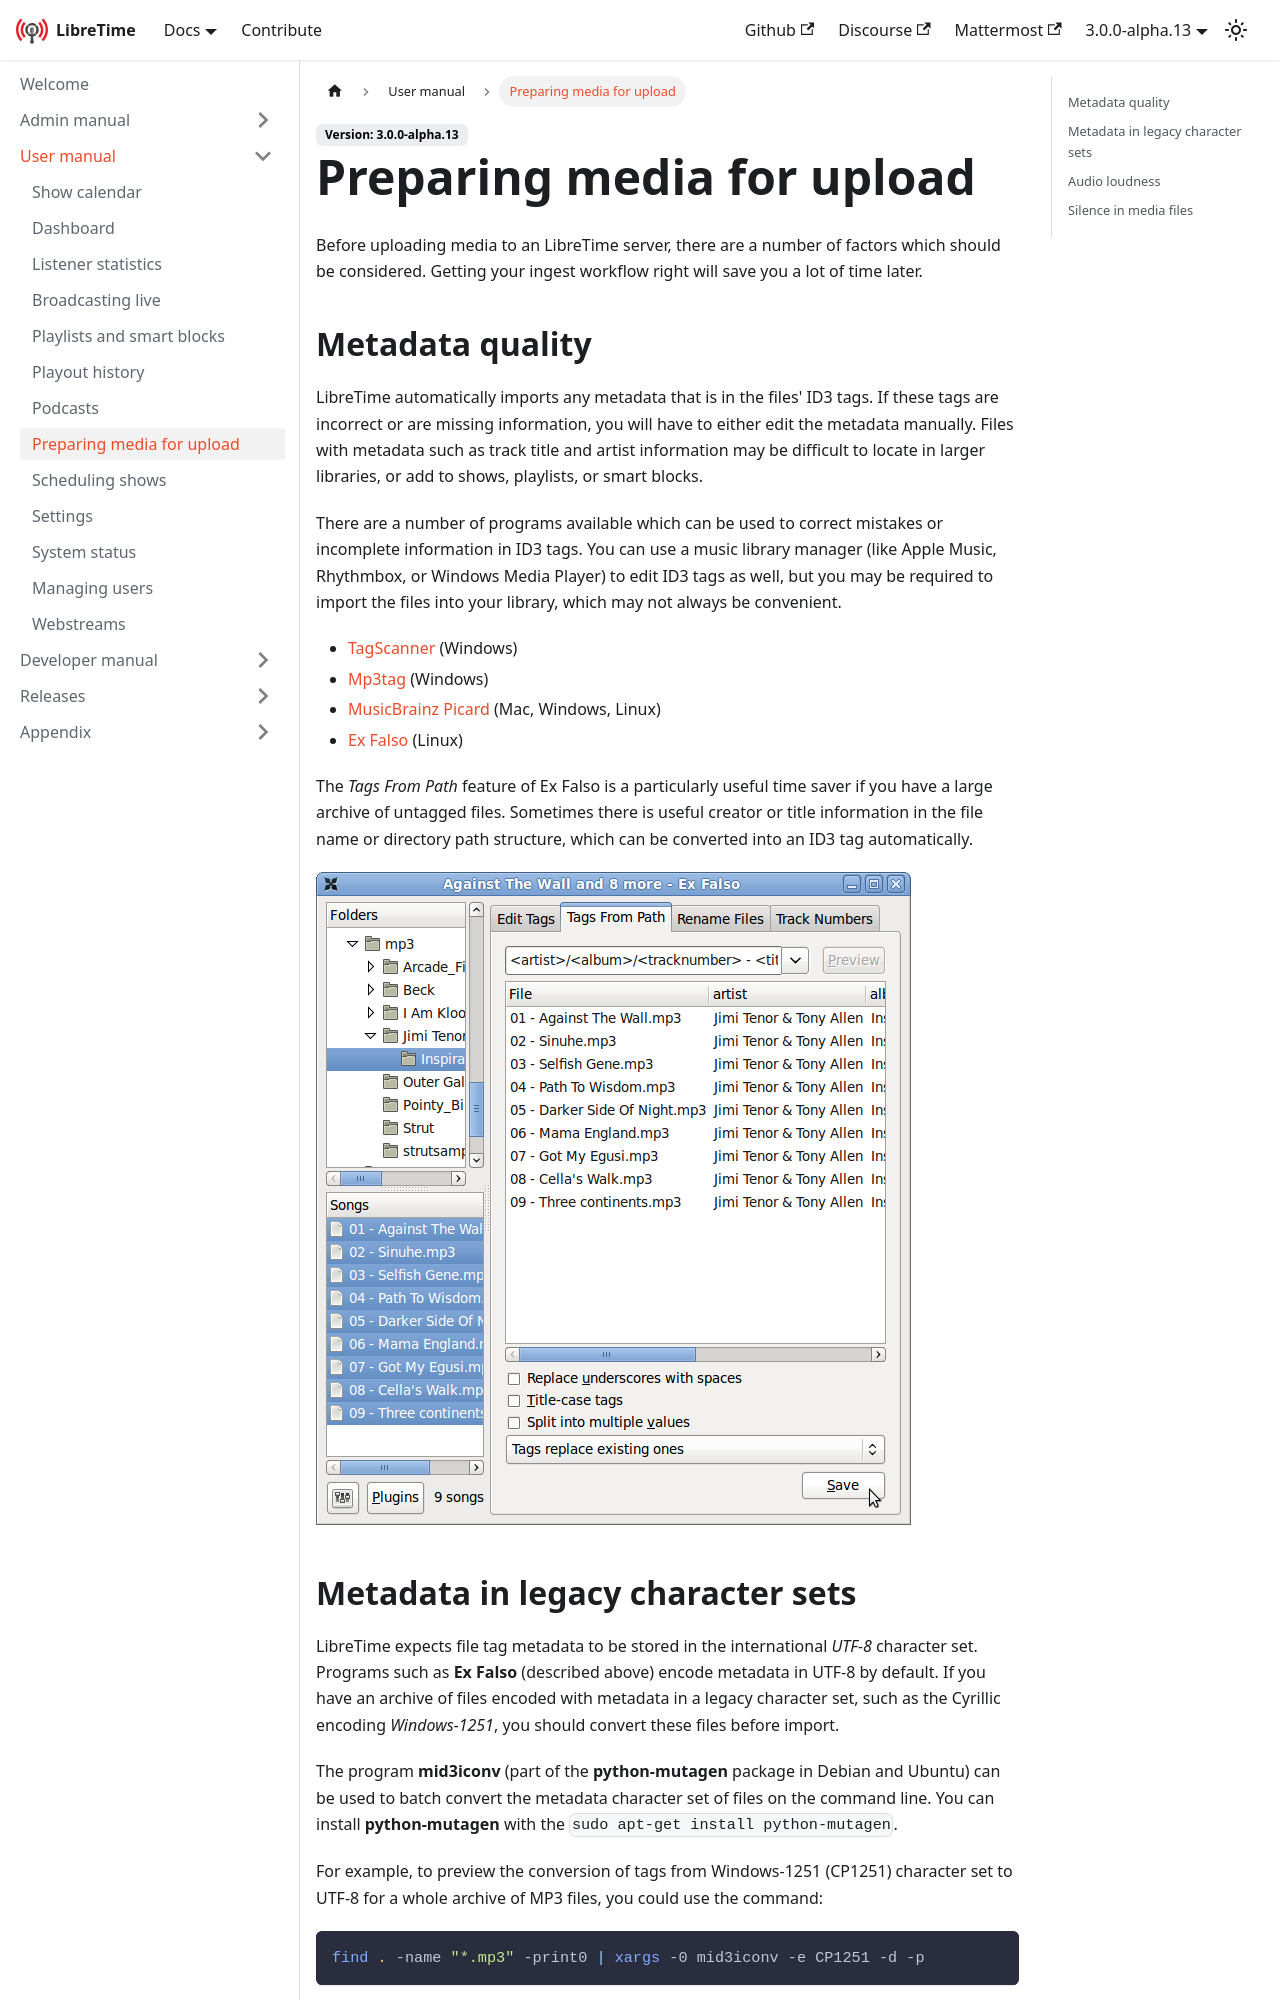

repository: erstazi/libretime · page: docs/user-manual/preparing-media/index.html · generator: docusaurus

---
title: Preparing media for upload
---

Before uploading media to an LibreTime server, there are a number of factors which should be considered. Getting your ingest workflow right will save you a lot of time later.

## Metadata quality

LibreTime automatically imports any metadata that is in the files' ID3 tags. If these tags are incorrect or are missing information, you will have to either edit the metadata manually. Files with metadata such as track title and artist information may be difficult to locate in larger libraries, or add to shows, playlists, or smart blocks.

There are a number of programs available which can be used to correct mistakes or incomplete information in ID3 tags. You can use a music library manager (like Apple Music, Rhythmbox, or Windows Media Player) to edit ID3 tags as well, but you may be required to import the files into your library, which may not always be convenient.

- [TagScanner](https://www.xdlab.ru/en/) (Windows)
- [Mp3tag](https://www.mp3tag.de/en/index.html) (Windows)
- [MusicBrainz Picard](https://picard.musicbrainz.org/) (Mac, Windows, Linux)
- [Ex Falso](https://code.google.com/p/quodlibet/) (Linux)

The _Tags From Path_ feature of Ex Falso is a particularly useful time saver if you have a large archive of untagged files. Sometimes there is useful creator or title information in the file name or directory path structure, which can be converted into an ID3 tag automatically.

![](./preparing-media-screenshot175-ex_falso.png)
